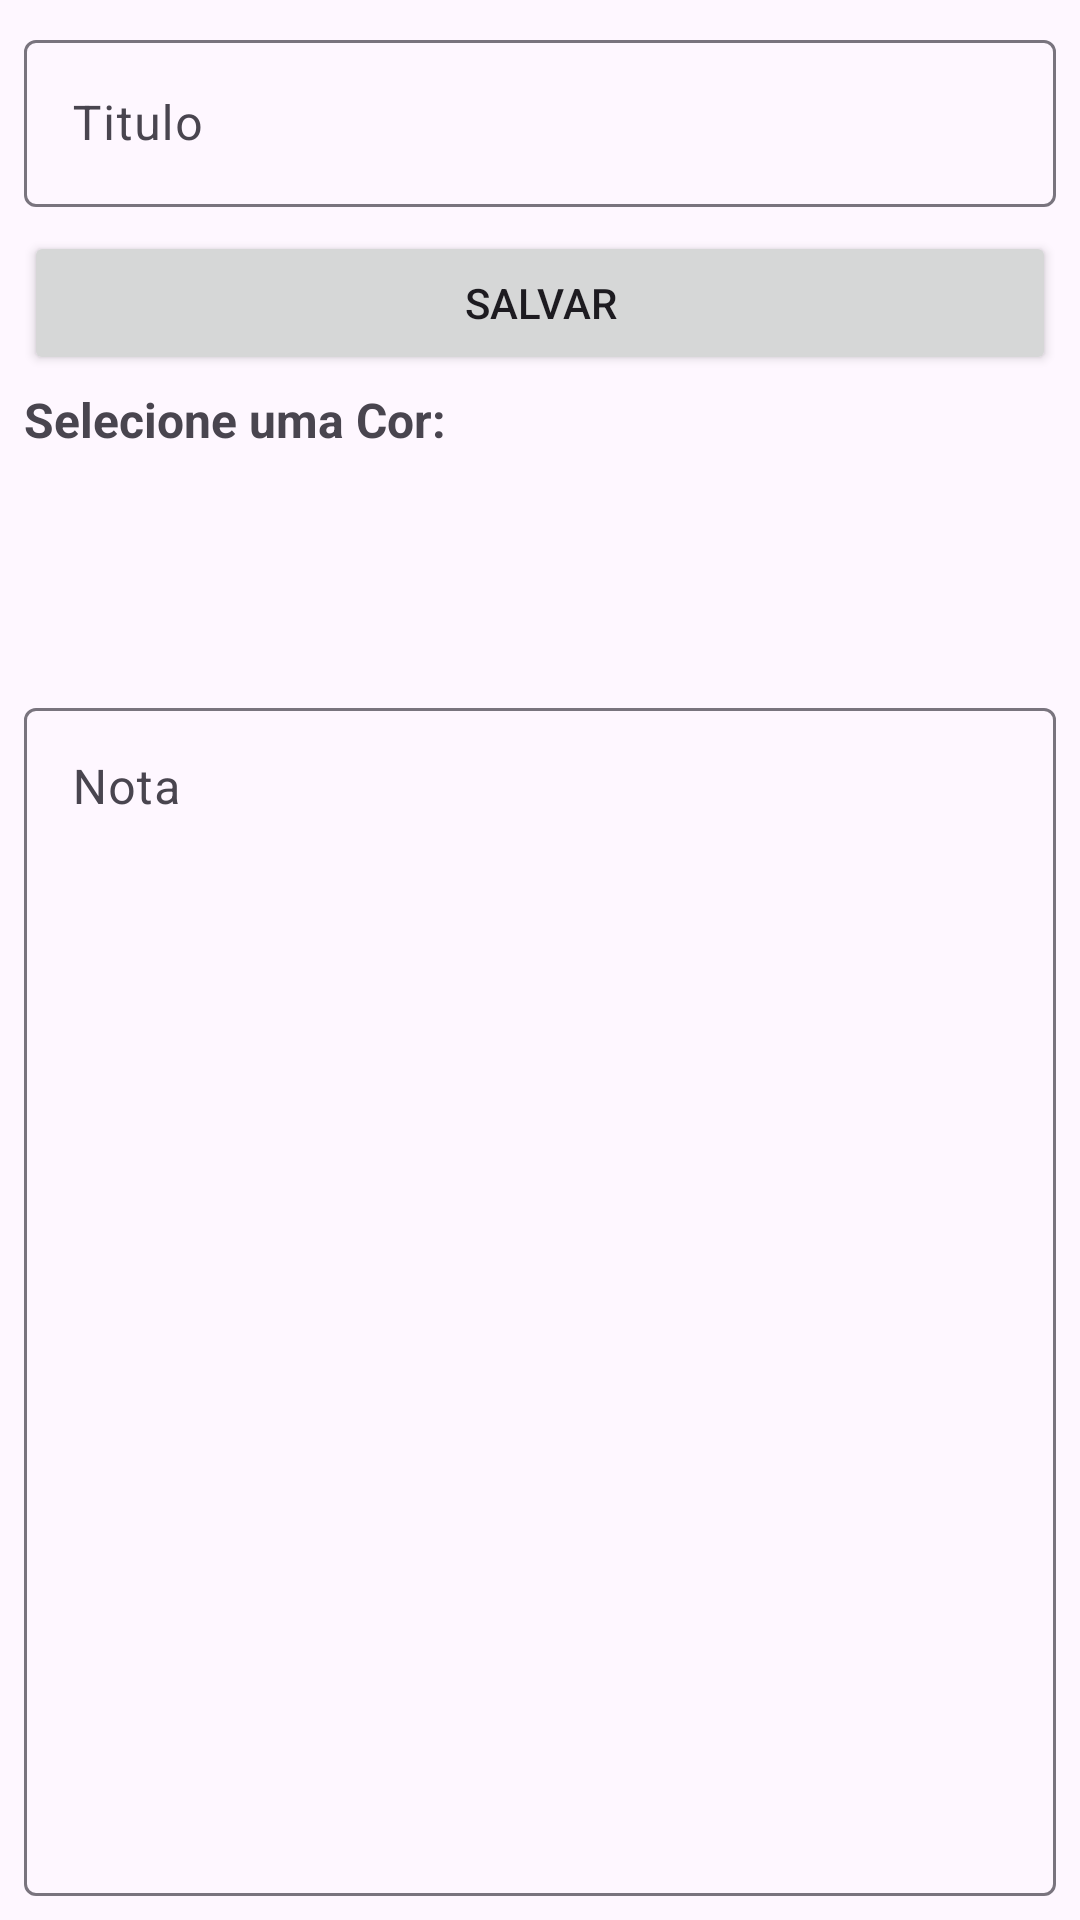

Here is an Android app screen rendered from its layout file. Give the layout XML and the strings, colors and styles it references.
<!-- AndroidManifest.xml: application theme Theme.AppAnotacoes -->
<!-- res/layout/activity_criacao_anotacao.xml -->
<?xml version="1.0" encoding="utf-8"?>
<androidx.constraintlayout.widget.ConstraintLayout xmlns:android="http://schemas.android.com/apk/res/android"
    xmlns:app="http://schemas.android.com/apk/res-auto"
    xmlns:tools="http://schemas.android.com/tools"
    android:id="@+id/main"
    android:layout_width="match_parent"
    android:layout_height="match_parent">


    <LinearLayout
        android:layout_width="0dp"
        android:layout_height="0dp"
        android:orientation="vertical"
        android:padding="8dp"
        app:layout_constraintBottom_toBottomOf="parent"
        app:layout_constraintEnd_toEndOf="parent"
        app:layout_constraintHorizontal_bias="0.5"
        app:layout_constraintStart_toStartOf="parent"
        app:layout_constraintTop_toTopOf="parent"
        app:layout_constraintVertical_bias="0.5">

        <com.google.android.material.textfield.TextInputLayout
            android:id="@+id/textInputLayout"
            android:layout_width="match_parent"
            android:layout_height="wrap_content"
            android:layout_marginBottom="8dp">

            <com.google.android.material.textfield.TextInputEditText
                android:id="@+id/editInputTitulo"
                android:layout_width="match_parent"
                android:layout_height="wrap_content"
                android:hint="Titulo" />

        </com.google.android.material.textfield.TextInputLayout>

        <Button
            android:id="@+id/btnSalvar"
            android:layout_width="match_parent"
            android:layout_height="wrap_content"
            android:text="Salvar" />


        <TextView
            android:layout_width="wrap_content"
            android:layout_height="wrap_content"
            android:layout_marginTop="4dp"
            android:text="Selecione uma Cor:"
            android:textSize="16sp"
            android:textStyle="bold" />

        <androidx.recyclerview.widget.RecyclerView
            android:id="@+id/rvPaletaCores"
            android:layout_width="match_parent"
            android:layout_height="80dp"
            android:orientation="horizontal"
            tools:listitem="@layout/item_paleta_cores" />

        <com.google.android.material.textfield.TextInputLayout
            android:id="@+id/textInputLayout2"
            android:layout_width="match_parent"
            android:layout_height="match_parent"
            android:gravity="top">

            <com.google.android.material.textfield.TextInputEditText
                android:id="@+id/editInputAnotacao"
                android:layout_width="match_parent"
                android:layout_height="match_parent"
                android:gravity="top"
                android:hint="Nota" />
        </com.google.android.material.textfield.TextInputLayout>
    </LinearLayout>

</androidx.constraintlayout.widget.ConstraintLayout>
<!-- res/layout/item_paleta_cores.xml (included above) -->
<?xml version="1.0" encoding="utf-8"?>
<androidx.constraintlayout.widget.ConstraintLayout xmlns:android="http://schemas.android.com/apk/res/android"
    xmlns:app="http://schemas.android.com/apk/res-auto"
    android:layout_width="wrap_content"
    android:layout_height="wrap_content"
    android:padding="4dp">

    <View
        android:id="@+id/viewCor"
        android:layout_width="50dp"
        android:layout_height="50dp"
        app:layout_constraintBottom_toBottomOf="parent"
        app:layout_constraintEnd_toEndOf="parent"
        app:layout_constraintHorizontal_bias="0.5"
        app:layout_constraintStart_toStartOf="parent"
        app:layout_constraintTop_toTopOf="parent"
        app:layout_constraintVertical_bias="0.5" />
</androidx.constraintlayout.widget.ConstraintLayout>
<!-- resources referenced by this layout -->
<resources>
  <style name="Theme.AppAnotacoes" parent="Base.Theme.AppAnotacoes" />
  <style name="Base.Theme.AppAnotacoes" parent="Theme.Material3.DayNight">
          
          <item name="colorPrimary">@color/black</item>
      </style>
  <!-- not gathered from this repository: default colours our renderer supplied (Android Studio template values) -->
  <color name="black">#FF000000</color>
</resources>
